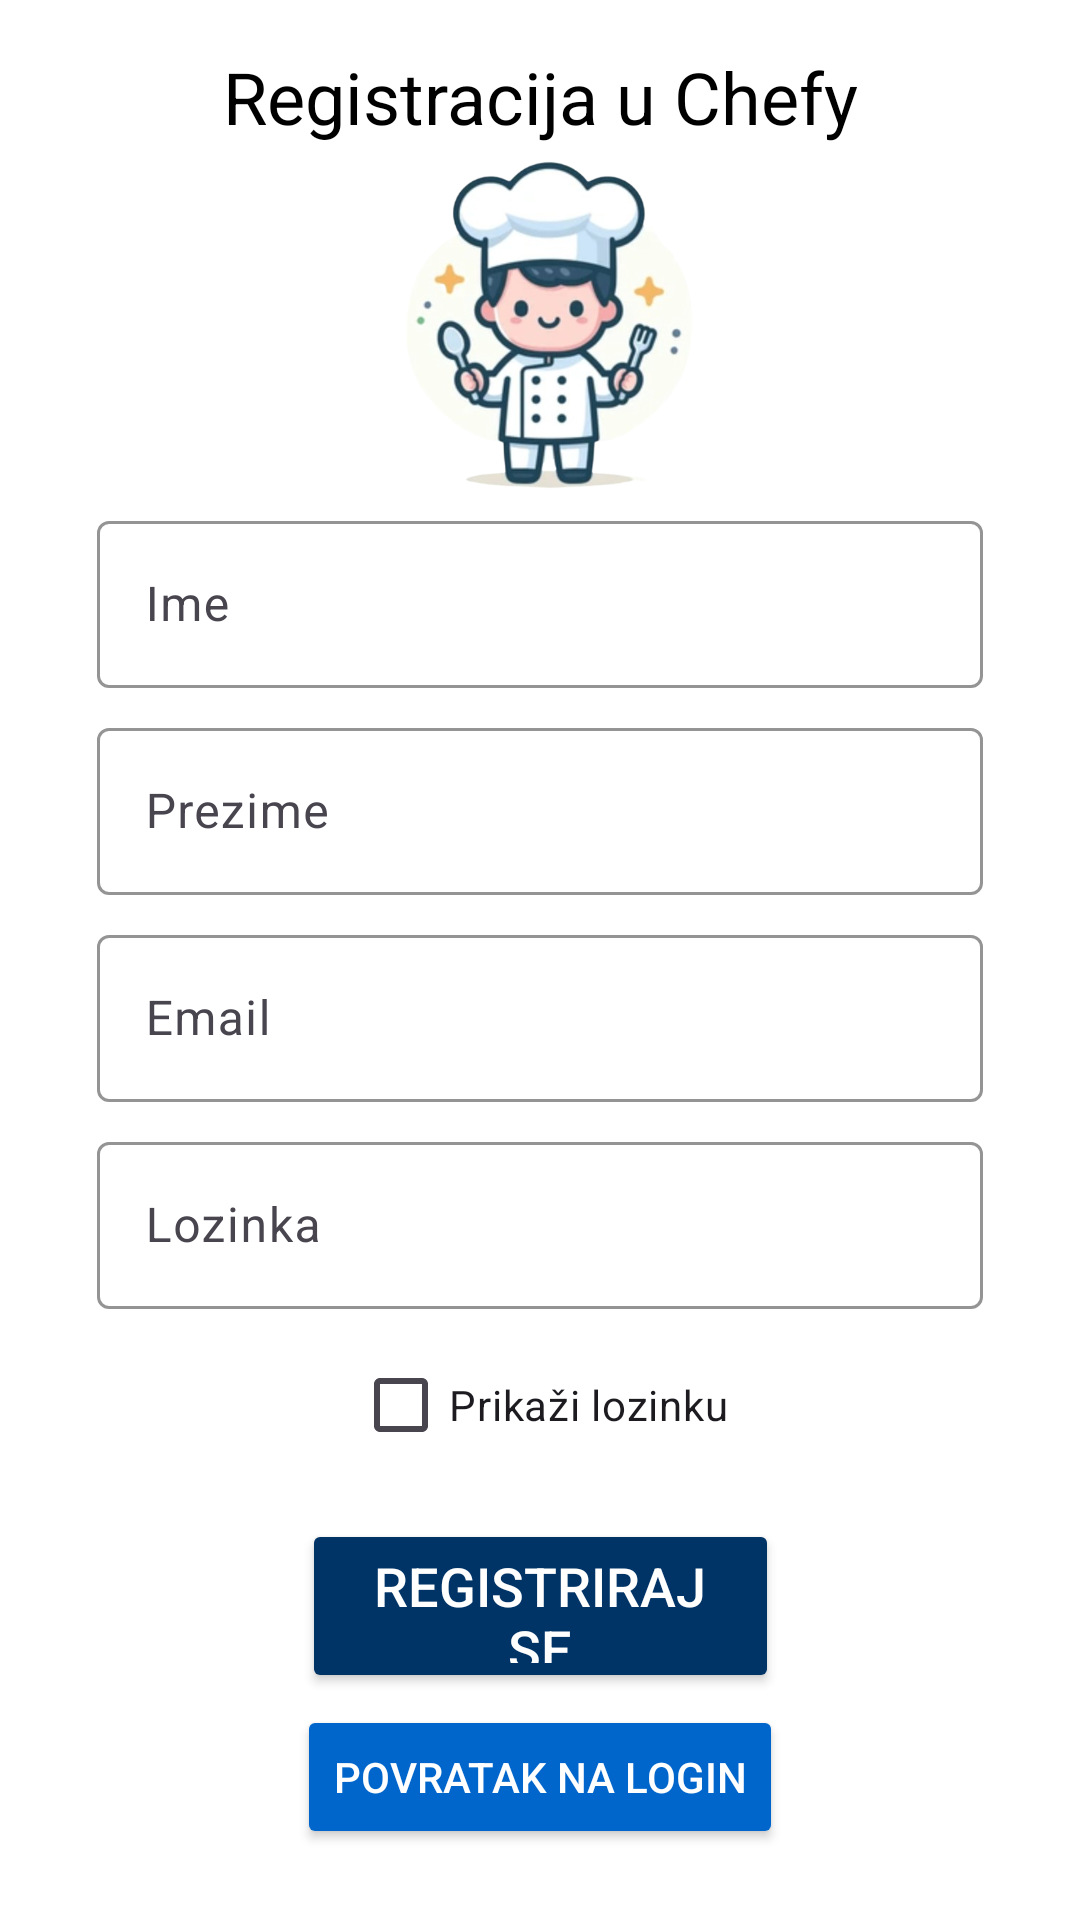

Produce the Android XML layout that renders to this screen, including the resource entries it uses.
<!-- AndroidManifest.xml: application theme Theme.Chefy -->
<!-- res/layout/fragment_register.xml -->
<?xml version="1.0" encoding="utf-8"?>
<androidx.constraintlayout.widget.ConstraintLayout xmlns:android="http://schemas.android.com/apk/res/android"
    xmlns:app="http://schemas.android.com/apk/res-auto"
    xmlns:tools="http://schemas.android.com/tools"
    android:layout_width="match_parent"
    android:layout_height="match_parent"
    android:padding="16dp"
    android:background="@color/white"
    tools:context=".RegisterFragment">


    <TextView
        android:id="@+id/RegistracijaText"
        android:layout_width="wrap_content"
        android:layout_height="wrap_content"
        android:text="Registracija u Chefy"
        android:textAppearance="@style/TextAppearance.MaterialComponents.Headline5"
        android:textColor="@color/black"
        app:layout_constraintTop_toTopOf="parent"
        app:layout_constraintStart_toStartOf="parent"
        app:layout_constraintEnd_toEndOf="parent"
        android:layout_marginBottom="16dp"/>


    <ImageView
        android:id="@+id/imageView"
        android:layout_width="120dp"
        android:layout_height="120dp"
        app:srcCompat="@drawable/logo"
        app:layout_constraintTop_toBottomOf="@id/RegistracijaText"
        app:layout_constraintStart_toStartOf="parent"
        app:layout_constraintEnd_toEndOf="parent"
        android:layout_marginBottom="16dp"/>


    <com.google.android.material.textfield.TextInputLayout
        android:id="@+id/textInputLayoutIme"
        android:layout_width="0dp"
        android:layout_height="wrap_content"
        android:layout_marginBottom="50dp"
        android:textColor="@color/black"
        app:boxStrokeColor="#003366"
        app:cursorColor="@color/colorPrimary"
        app:hintTextColor="@color/colorPrimary"
        app:layout_constraintTop_toBottomOf="@id/imageView"
        app:layout_constraintStart_toStartOf="parent"
        app:layout_constraintEnd_toEndOf="parent"
        app:layout_constraintWidth_percent="0.9">

        <com.google.android.material.textfield.TextInputEditText
            android:id="@+id/RegisterImeTxt"
            android:backgroundTint="@color/colorPrimary"
            android:foregroundTint="@color/colorPrimary"
            android:layout_width="match_parent"
            android:textColor="@color/black"
            android:layout_height="wrap_content"
            android:hint="Ime" />
    </com.google.android.material.textfield.TextInputLayout>


    <com.google.android.material.textfield.TextInputLayout
        android:id="@+id/textInputLayoutPrezime"
        android:layout_width="0dp"
        android:layout_height="wrap_content"
        android:layout_marginTop="8dp"
        app:boxStrokeColor="#003366"
        android:textColor="@color/black"
        app:cursorColor="@color/colorPrimary"
        app:hintTextColor="@color/colorPrimary"
        app:layout_constraintEnd_toEndOf="parent"
        app:layout_constraintStart_toStartOf="parent"
        app:layout_constraintTop_toBottomOf="@id/textInputLayoutIme"
        app:layout_constraintWidth_percent="0.9">

        <com.google.android.material.textfield.TextInputEditText
            android:id="@+id/RegisterPrezimeTxt"
            android:layout_width="match_parent"
            android:textColor="@color/black"
            android:layout_height="wrap_content"
            android:hint="Prezime" />
    </com.google.android.material.textfield.TextInputLayout>

    <com.google.android.material.textfield.TextInputLayout
        android:id="@+id/textInputLayoutEmail"
        android:layout_width="0dp"
        android:layout_height="wrap_content"
        android:layout_marginTop="8dp"
        app:boxStrokeColor="#003366"
        android:textColor="@color/black"
        app:cursorColor="@color/colorPrimary"
        app:hintTextColor="@color/colorPrimary"
        app:layout_constraintEnd_toEndOf="parent"
        app:layout_constraintStart_toStartOf="parent"
        app:layout_constraintTop_toBottomOf="@id/textInputLayoutPrezime"
        app:layout_constraintWidth_percent="0.9">

        <com.google.android.material.textfield.TextInputEditText
            android:id="@+id/RegisterEmailTxt"
            android:layout_width="match_parent"
            android:layout_height="wrap_content"
            android:textColor="@color/black"
            android:hint="Email"
            android:inputType="textEmailAddress" />
    </com.google.android.material.textfield.TextInputLayout>

    <com.google.android.material.textfield.TextInputLayout
        android:id="@+id/textInputLayoutLozinka"
        android:layout_width="0dp"
        android:layout_height="wrap_content"
        android:layout_marginTop="8dp"
        app:boxStrokeColor="#003366"
        android:textColor="@color/black"
        app:cursorColor="@color/colorPrimary"
        app:layout_constraintEnd_toEndOf="parent"
        app:hintTextColor="@color/colorPrimary"
        app:layout_constraintStart_toStartOf="parent"
        app:layout_constraintTop_toBottomOf="@id/textInputLayoutEmail"
        app:layout_constraintWidth_percent="0.9">

        <com.google.android.material.textfield.TextInputEditText
            android:id="@+id/RegisterLozinkaTxt"
            android:layout_width="match_parent"
            android:layout_height="wrap_content"
            android:textColor="@color/black"
            android:hint="Lozinka"
            android:inputType="textPassword" />
    </com.google.android.material.textfield.TextInputLayout>

    <CheckBox
        android:id="@+id/checkbox_show_password_register"
        android:layout_width="wrap_content"
        android:layout_height="wrap_content"
        android:text="Prikaži lozinku"
        android:layout_marginTop="8dp"
        app:layout_constraintTop_toBottomOf="@id/textInputLayoutLozinka"
        app:layout_constraintStart_toStartOf="parent"
        app:layout_constraintEnd_toEndOf="parent" />
    <Button
        android:id="@+id/RegisterConfirmButton"
        android:layout_width="159dp"
        android:layout_height="58dp"
        android:layout_marginTop="70dp"
        android:backgroundTint="#003366"
        android:elevation="4dp"
        android:paddingStart="20dp"
        android:paddingEnd="20dp"
        android:text="Registriraj se"
        android:textSize="18sp"
        android:textColor="#FFFFFF"
        app:cornerRadius="30dp"
        app:layout_constraintEnd_toEndOf="parent"
        app:layout_constraintStart_toStartOf="parent"
        app:layout_constraintTop_toBottomOf="@id/textInputLayoutLozinka" />

    <Button
        android:id="@+id/buttonVratiNaLogin"
        android:layout_width="wrap_content"
        android:layout_height="wrap_content"
        android:layout_marginTop="4dp"
        android:backgroundTint="#0066CC"
        android:text="Povratak na Login"
        android:textColor="@color/colorSecondary"
        app:layout_constraintEnd_toEndOf="parent"
        app:layout_constraintStart_toStartOf="parent"
        app:layout_constraintTop_toBottomOf="@id/RegisterConfirmButton" />

</androidx.constraintlayout.widget.ConstraintLayout>
<!-- resources referenced by this layout -->
<resources>
  <color name="black">#FF000000</color>
  <color name="colorPrimary">#14638A</color>
  <color name="colorSecondary">#FFFFFF</color>
  <color name="white">#FFFFFFFF</color>
  <!-- drawable logo: png bitmap (drawable, 214371 bytes) -->
  <style name="Theme.Chefy" parent="Base.Theme.Chefy" />
  <style name="Base.Theme.Chefy" parent="Theme.Material3.DayNight.NoActionBar">
          <item name="colorPrimary">@color/colorPrimary</item>
          <item name="colorSecondary">@color/colorSecondary</item>
          <item name="editTextColor">@color/black</item>
          <item name="colorAccent">@color/colorPrimary</item>
      </style>
</resources>
